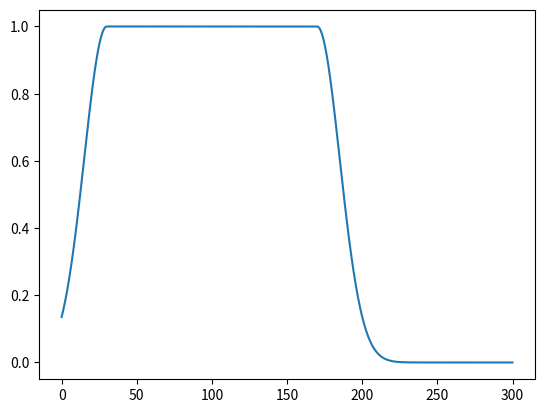

This figure's Python source:
# Numpy
# Typing
from numpy import ndarray
# Numpy array
from numpy import array, append, zeros, ones, where, linspace
# Numpy common math function
from numpy import exp
# Numpy constant
from numpy import pi, logical_and



def gaussianFunc (x, *p)->ndarray:
    """
    x: array like, shape (n,)\n
    p: parameters\n
        p[0]: amp\n
        p[1]: sigma\n
        p[2]: peak position\n
    """
    return p[0] *exp( -( (x-p[2]) /p[1] )**2 /2)
def derivativeGaussianFunc (x, *p)->ndarray:
    """
    return derivative Gaussian
    x: array like, shape (n,) \n
    p: parameters \n
        p[0]: amp \n
        p[1]: sigma \n
        p[2]: peak position \n 
    """

    if p[1] != 0. :
        return -p[0] / p[1]**2 *(x-p[2]) *exp( -( (x-p[2]) /p[1] )**2 /2)
    else :
        return zeros(len(x))

def constFunc (x, *p)->ndarray:
    """
    return constant array
    x: array like, shape (n,) \n
    p[0]: value \n
    """
    return p[0]*ones(len(x))

def rectPulseFunc (x, *p)->ndarray:
    """
    return constant array
    x: array like, shape (n,) \n
    p[0]: amp \n
    p[1]: width \n
    p[2]: start \n
    """
    condition = logical_and(abs(x)>=p[2], abs(x)<=(p[1]+p[2]))

    return where(condition, p[0], 0)

def GERPFunc (x, *p)->ndarray:
    """
    return Gaussian Edge Rectangular Pulse array
    x: array like, shape (n,) \n
    p[0]: amp \n
    p[1]: width \n
    p[2]: start \n
    p[3]: edge width \n
    p[4]: edge sigma \n
    """
    amp = p[0]
    total_width = p[1]
    start_pos = p[2]
    edge_width = p[3]
    peak_width = edge_width*2
    edge_sigma = p[4]

    flat_start = start_pos +edge_width
    flat_width = total_width -peak_width

    flat_end = flat_start +flat_width


    raising_edge_pars = [ amp, edge_sigma, flat_start ]
    gaussUp = where( x<flat_start, gaussianFunc(x, *raising_edge_pars), 0. )
    falling_edge_pars = [ amp, edge_sigma, flat_end ]
    gaussDn = where( x>flat_end, gaussianFunc(x, *falling_edge_pars),0. )

    flat_pars = [ amp, flat_width, flat_start]
    rect_pulse = rectPulseFunc( x, *flat_pars )
    return gaussUp +rect_pulse +gaussDn

def linearFunc (t, *p)->ndarray:
    """
    return constant array
    x: array like, shape (n,) \n
    p[0]: slope \n
    p[1]: intersection \n
    """
    return p[0]*t+p[1]

def DRAGFunc ( t, *p )->ndarray:
    """
    return gaussian +1j*derivative Gaussian\n
    x: array like, shape (n,), the element is complex number \n
    p[0]: amp \n
    p[1]: sigma \n
    p[2]: peak position \n
    p[3]: derivative Gaussian amplitude ratio \n
    """
    gaussParas = (p[0],p[1],p[2])
    return gaussianFunc( t, *gaussParas )+ 1j*p[3]*derivativeGaussianFunc( t, *gaussParas )

if __name__ == '__main__':
    from numpy import linspace
    import matplotlib.pyplot as plt
    

    x = linspace(0,300,1000)
    p = (1,200,0,30,30/2)
    plt.plot(x,GERPFunc(x,*p))
    plt.show()